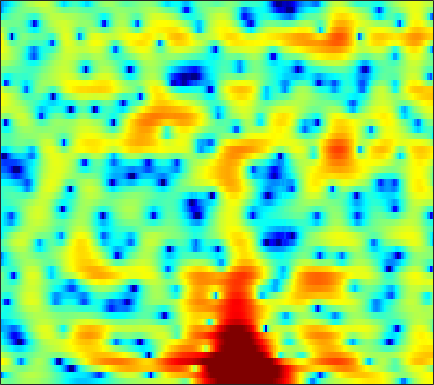

Data behind this chart, as committed beside it:
0.1689, -0.32935, -0.82145, -1.0914, -1.1061, -0.87558, -0.43689, -0.042513, 0.48936, 0.96255, 1.3372, 1.5463, 1.7297, 1.8122, 1.8153, 1.7511, 1.6151, 1.4683, 1.2117, 0.88903, 0.50571, 0.18345, -0.2993, -0.84185
-13.31, -9.421, -6.199, -4.081, -2.869, -1.575, -0.5445, 0.09963, 0.8127, 1.375, 1.807, 2.053, 2.286, 2.418, 2.457, 2.427, 2.311, 2.169, 1.906, 1.56, 1.14, 0.7707, 0.2107, -0.416
2.508, 2.19, 1.85, 1.52, 1.25, 0.8462, 0.4258, 0.1205, -0.1948, -0.3214, -0.2354, -0.03352, 0.3563, 0.79, 1.087, 1.396, 1.57, 1.576, 1.436, 1.115, 0.6113, 0.1225, -0.6798, -1.638
6.365, 5.686, 4.678, 3.486, 2.405, 0.6087, -1.777, -4.136, -8.418, -12.55, -9.72, -6.516, -3.413, -1.302, -0.1754, 0.9076, 1.582, 1.825, 1.838, 1.495, 0.7735, -0.05412, -1.609, -3.848
2.76, 2.189, 1.411, 0.615, 0.003696, -0.8034, -1.579, -2.094, -2.614, -2.834, -2.733, -2.485, -1.97, -1.375, -0.9222, -0.3577, 0.1231, 0.3965, 0.6299, 0.7453, 0.7309, 0.6414, 0.4431, 0.1898
-1.405, -2.153, -3.191, -4.242, -5.016, -5.991, -6.844, -7.322, -7.656, -7.54, -6.975, -6.338, -5.255, -4.111, -3.271, -2.213, -1.244, -0.6056, 0.1172, 0.7263, 1.236, 1.562, 1.94, 2.263
-4.597, -5.625, -7.195, -9.001, -10.5, -12.79, -15.74, -18.98, -28.64, -26.38, -16.8, -12.96, -9.366, -6.62, -4.945, -3.079, -1.549, -0.5746, 0.5072, 1.379, 2.057, 2.443, 2.835, 3.106
-6.377, -7.43, -9.284, -11.68, -13.78, -16.61, -18.21, -17.8, -15.75, -13.14, -10.49, -8.471, -5.901, -3.575, -2.027, -0.227, 1.241, 2.136, 3.085, 3.771, 4.18, 4.311, 4.246, 3.907
-10.02, -9.671, -9.78, -10.62, -11.63, -12.8, -12.86, -12.07, -10.25, -8.023, -5.764, -4.193, -2.303, -0.6666, 0.3981, 1.657, 2.706, 3.342, 3.978, 4.368, 4.501, 4.439, 4.111, 3.47
-9.345, -8.691, -7.838, -7.16, -6.798, -6.386, -5.825, -5.276, -4.416, -3.494, -2.527, -1.789, -0.8184, 0.08797, 0.7009, 1.409, 1.981, 2.319, 2.647, 2.817, 2.837, 2.763, 2.543, 2.198
-4.971, -5.016, -4.943, -4.636, -4.284, -3.761, -3.195, -2.716, -2.017, -1.27, -0.5546, -0.04855, 0.5654, 1.105, 1.458, 1.83, 2.063, 2.158, 2.177, 2.085, 1.893, 1.693, 1.355, 0.9906
-3.936, -4.486, -4.994, -5.033, -4.658, -3.744, -2.624, -1.774, -0.703, 0.279, 1.141, 1.696, 2.284, 2.701, 2.904, 3.026, 2.977, 2.819, 2.453, 1.912, 1.221, 0.6152, -0.2504, -1.105
-6.132, -9.12, -16.01, -18.5, -11.75, -6.692, -3.476, -1.661, 0.2265, 1.633, 2.7, 3.321, 3.942, 4.321, 4.435, 4.37, 4.07, 3.674, 2.885, 1.772, 0.2789, -1.126, -3.448, -6.428
-3.186, -3.963, -4.718, -4.893, -4.347, -3.035, -1.583, -0.5594, 0.7078, 1.814, 2.715, 3.239, 3.746, 4.048, 4.118, 3.993, 3.616, 3.154, 2.295, 1.112, -0.4244, -1.839, -4.131, -6.817
-1.572, -1.782, -1.9, -1.92, -1.872, -1.57, -0.9837, -0.4362, 0.342, 1.15, 1.932, 2.437, 2.953, 3.267, 3.381, 3.337, 3.026, 2.646, 1.957, 1.07, 0.0192, -0.8642, -2.067, -3.233
-0.9841, -1.467, -2.275, -3.092, -3.708, -4.265, -4.055, -3.285, -1.788, -0.2246, 1.145, 2.007, 2.904, 3.47, 3.677, 3.704, 3.452, 3.087, 2.372, 1.46, 0.418, -0.3862, -1.412, -2.297
-0.4093, -1.211, -2.873, -5.242, -7.888, -14.79, -17.88, -10.07, -4.603, -1.222, 1.05, 2.262, 3.402, 4.119, 4.369, 4.35, 3.995, 3.464, 2.397, 0.8714, -1.191, -3.133, -6.115, -8.065
-2.44, -2.707, -3.184, -3.637, -3.772, -3.752, -3.324, -2.567, -1.284, 0.03188, 1.226, 1.97, 2.68, 3.104, 3.239, 3.157, 2.744, 2.227, 1.243, -0.1393, -1.974, -3.659, -6.125, -7.652
-9.645, -8.418, -6.457, -4.908, -3.978, -2.835, -1.847, -1.216, -0.3963, 0.3139, 0.8659, 1.193, 1.489, 1.576, 1.537, 1.358, 1.024, 0.7162, 0.2349, -0.2807, -0.784, -1.091, -1.335, -1.292
-11.92, -9.447, -6.75, -4.481, -3.204, -1.869, -0.7798, -0.1372, 0.4862, 0.9157, 1.134, 1.14, 1.008, 0.6867, 0.3295, -0.2229, -0.7583, -1.099, -1.407, -1.487, -1.357, -1.161, -0.7926, -0.3112
-3.511, -3.003, -2.055, -1.104, -0.3265, 0.6056, 1.339, 1.804, 2.21, 2.367, 2.281, 2.009, 1.339, 0.3265, -0.7175, -2.503, -4.619, -6.128, -6.926, -5.912, -4.213, -3.055, -1.83, -0.9321
-2.535, -1.771, -0.5484, 0.5194, 1.242, 2.137, 2.838, 3.229, 3.606, 3.732, 3.583, 3.293, 2.536, 1.343, 0.09056, -2.278, -5.672, -8.764, -10.72, -7.606, -4.664, -3.185, -2.028, -1.66
-6.414, -4.429, -2.665, -1.195, -0.3196, 0.6391, 1.497, 2.017, 2.575, 2.98, 3.164, 3.171, 2.992, 2.55, 2.099, 1.353, 0.5789, 0.07441, -0.3632, -0.5069, -0.5057, -0.5541, -0.8134, -1.479
-6.147, -5.605, -4.913, -4.369, -3.864, -3.099, -2.217, -1.438, -0.4247, 0.5013, 1.295, 1.736, 2.18, 2.431, 2.494, 2.479, 2.342, 2.182, 1.94, 1.645, 1.293, 0.9703, 0.437, -0.1891
-5.788, -6.695, -7.918, -9.586, -10.65, -10.47, -8.403, -6.367, -3.882, -1.888, -0.2918, 0.6584, 1.62, 2.338, 2.708, 3.031, 3.166, 3.17, 3.043, 2.768, 2.366, 1.99, 1.388, 0.7006
-5.242, -6.382, -8.335, -11.15, -13.79, -14.62, -10.65, -7.622, -4.539, -2.174, -0.4104, 0.6614, 1.806, 2.646, 3.134, 3.572, 3.82, 3.883, 3.784, 3.5, 3.009, 2.51, 1.65, 0.5555
-4.339, -4.468, -4.844, -5.007, -5.066, -4.714, -3.988, -3.217, -2.055, -0.9002, 0.1885, 0.9031, 1.761, 2.468, 2.9, 3.357, 3.649, 3.743, 3.714, 3.476, 2.997, 2.451, 1.456, 0.08477
-4.304, -3.803, -3.33, -3.004, -2.746, -2.446, -2.036, -1.747, -1.298, -0.8311, -0.3246, 0.08293, 0.6053, 1.186, 1.607, 2.154, 2.619, 2.89, 3.12, 3.138, 2.928, 2.596, 1.905, 0.9012
-3.68, -3.228, -2.644, -2.393, -2.212, -2.152, -2.141, -2.199, -2.329, -2.472, -2.627, -2.597, -2.365, -1.759, -1.085, -0.04345, 1.038, 1.786, 2.597, 3.151, 3.437, 3.462, 3.239, 2.738
-3.279, -3.123, -3.002, -2.982, -3.108, -3.316, -3.812, -4.236, -5.089, -6.251, -8.004, -9.707, -11.53, -10.4, -7.744, -4.237, -1.477, 0.1816, 1.871, 3.13, 3.963, 4.354, 4.569, 4.462
-5.832, -5.724, -6.028, -6.291, -6.704, -7.247, -7.896, -8.412, -9.132, -10.14, -11.39, -12.79, -14.22, -12.78, -9.893, -6.176, -3.097, -1.232, 0.7556, 2.288, 3.423, 4.03, 4.555, 4.754
-9.898, -10.01, -10.37, -11.35, -12.19, -13.88, -15.18, -15.87, -15.41, -14.15, -12.58, -11.5, -9.972, -8.274, -6.87, -4.9, -2.947, -1.606, 0.03911, 1.435, 2.57, 3.249, 3.921, 4.335
-12.49, -13.06, -13.4, -14.77, -15.9, -19.07, -23.76, -29.73, -23.7, -17.55, -14.04, -11.87, -9.711, -7.755, -6.466, -4.758, -3.129, -1.959, -0.4359, 0.9004, 2.041, 2.767, 3.533, 4.081
-13.95, -14.82, -15.17, -15.07, -14.95, -14.87, -14.72, -14.47, -13.46, -12.37, -11.01, -10.25, -9.109, -8.066, -7.191, -5.833, -4.178, -2.859, -1.113, 0.4332, 1.772, 2.594, 3.467, 4.08
-18.59, -27.45, -21.89, -15.07, -12.74, -10.44, -9.26, -8.533, -7.958, -7.615, -7.683, -8.102, -9.23, -11.14, -12.33, -11.08, -7.352, -4.62, -1.716, 0.5325, 2.192, 3.122, 3.995, 4.503
-6.604, -7.299, -7.323, -6.481, -5.504, -4.517, -3.554, -3.111, -2.836, -2.838, -3.34, -3.937, -5.418, -7.538, -8.973, -8.225, -4.851, -2.358, 0.2136, 2.162, 3.513, 4.213, 4.721, 4.785
-1.679, -1.857, -2.148, -2.042, -1.859, -1.496, -1.115, -0.8646, -0.5816, -0.4979, -0.5376, -0.6372, -0.8441, -0.935, -0.8935, -0.4855, 0.2106, 0.8618, 1.734, 2.514, 3.095, 3.328, 3.366, 3.015
-1.724, -2.125, -2.332, -2.28, -2.111, -1.636, -1.18, -0.7931, -0.3342, 0.01538, 0.2822, 0.371, 0.4822, 0.5533, 0.6205, 0.7337, 0.9, 1.044, 1.294, 1.502, 1.648, 1.681, 1.607, 1.345
-3.552, -4.795, -5.636, -5.361, -4.412, -2.955, -1.518, -0.6609, 0.2091, 0.8442, 1.21, 1.366, 1.412, 1.297, 1.163, 0.9059, 0.6593, 0.5011, 0.3678, 0.3351, 0.3916, 0.5002, 0.6321, 0.7253
-4.188, -8.26, -19.02, -11.95, -6.635, -2.732, -0.3293, 0.8763, 1.961, 2.609, 2.841, 2.851, 2.561, 1.996, 1.419, 0.4209, -0.7026, -1.527, -2.401, -2.585, -2.123, -1.534, -0.7036, 0.0109
1.71, 0.7946, 0.1024, 0.1439, 0.5981, 1.524, 2.344, 2.851, 3.312, 3.46, 3.337, 3.03, 2.318, 1.25, 0.1286, -1.886, -4.855, -8.125, -15.04, -16.09, -9.334, -6.447, -3.959, -2.415
4.31, 3.979, 3.537, 3.219, 3.11, 2.991, 2.924, 2.845, 2.646, 2.322, 1.873, 1.381, 0.5855, -0.4587, -1.47, -3.077, -5.053, -6.651, -8.527, -9.029, -8.181, -7.246, -6.119, -5.255
5.353, 4.957, 4.401, 3.902, 3.542, 3.047, 2.569, 2.172, 1.588, 0.9846, 0.3215, -0.1661, -0.7912, -1.446, -1.939, -2.643, -3.396, -3.971, -4.715, -5.42, -6.09, -6.596, -7.301, -7.831
5.917, 5.251, 4.491, 3.821, 3.322, 2.716, 2.008, 1.399, 0.4583, -0.6311, -1.756, -2.386, -2.87, -2.804, -2.502, -2.128, -1.902, -1.92, -2.185, -2.875, -4.061, -5.444, -8.341, -13.84
4.036, 2.768, 1.451, 0.7283, 0.5927, 0.588, 0.3259, -0.1764, -1.413, -3.665, -7.382, -11.6, -13.67, -7.822, -4.849, -2.246, -0.6848, 0.02544, 0.4628, 0.4492, -0.01182, -0.6383, -1.738, -2.796
-2.517, -6.444, -16.08, -13.15, -7.995, -4.8, -3.341, -3.019, -3.383, -4.454, -5.987, -7.044, -7.242, -5.745, -4.224, -2.424, -1.018, -0.2154, 0.5344, 1.02, 1.283, 1.401, 1.506, 1.654
-2.405, -3.826, -5.367, -5.705, -5.237, -4.308, -3.62, -3.328, -3.236, -3.344, -3.521, -3.634, -3.558, -3.207, -2.812, -2.177, -1.483, -0.9787, -0.3385, 0.2263, 0.7352, 1.086, 1.524, 1.943
0.02644, -0.3721, -0.9046, -1.282, -1.46, -1.617, -1.769, -1.897, -2.099, -2.371, -2.674, -2.87, -3.056, -3.132, -3.098, -2.876, -2.5, -2.128, -1.531, -0.8919, -0.2366, 0.2375, 0.8464, 1.416
2.132, 1.912, 1.529, 1.117, 0.8, 0.3438, -0.1551, -0.5676, -1.156, -1.847, -2.634, -3.255, -4.113, -4.921, -5.347, -5.513, -5.186, -4.645, -3.703, -2.685, -1.705, -1.027, -0.2038, 0.5466
4.049, 3.702, 3.188, 2.603, 2.142, 1.474, 0.787, 0.231, -0.6329, -1.671, -2.983, -4.199, -6.319, -9.142, -11.72, -14.1, -12.05, -9.589, -6.898, -4.915, -3.479, -2.626, -1.671, -0.8409
5.473, 4.827, 3.897, 2.935, 2.239, 1.433, 0.7616, 0.3145, -0.3391, -1.149, -2.243, -3.342, -5.311, -7.942, -10.24, -12.31, -10.87, -8.86, -6.696, -5.225, -4.417, -4.118, -3.919, -3.623
6.232, 5.022, 3.088, 0.9669, -0.523, -1.637, -1.603, -1.179, -0.5744, -0.2955, -0.3951, -0.7186, -1.332, -2.073, -2.568, -3.024, -3.123, -3.05, -2.909, -3.039, -3.713, -4.83, -7.731, -13.55
5.288, 3.677, 0.7411, -3.754, -9.472, -21.26, -8.069, -4.467, -1.915, -0.6489, -0.155, -0.1194, -0.3605, -0.7676, -1.102, -1.415, -1.518, -1.476, -1.357, -1.394, -1.699, -2.184, -3.089, -3.789
3.005, 1.996, 0.4908, -1.069, -2.077, -2.79, -2.65, -2.225, -1.666, -1.377, -1.511, -1.901, -2.874, -4.26, -5.412, -6.496, -6.303, -5.338, -3.772, -2.353, -1.285, -0.6658, 0.009362, 0.6061
0.07304, -0.1621, -0.3949, -0.5899, -0.6858, -0.77, -0.7868, -0.8023, -0.8875, -1.174, -1.793, -2.573, -4.212, -6.933, -10.25, -18.87, -15.8, -9.886, -5.483, -2.734, -0.8901, 0.1286, 1.148, 1.917
-4.971, -4.153, -3.197, -2.421, -1.939, -1.419, -1.022, -0.8026, -0.646, -0.6863, -0.9501, -1.322, -2.008, -2.847, -3.459, -3.918, -3.609, -2.886, -1.625, -0.3659, 0.6998, 1.336, 1.963, 2.386
-11.02, -8.726, -6.597, -5.059, -4.138, -3.095, -2.233, -1.679, -1.068, -0.5937, -0.2533, -0.0749, 0.08197, 0.1968, 0.2978, 0.4857, 0.7804, 1.067, 1.504, 1.915, 2.24, 2.386, 2.426, 2.257
-10.63, -9.707, -8.515, -7.377, -6.505, -5.325, -4.117, -3.241, -2.131, -1.125, -0.2465, 0.3363, 0.9992, 1.557, 1.927, 2.369, 2.752, 2.991, 3.234, 3.355, 3.314, 3.152, 2.722, 1.984
